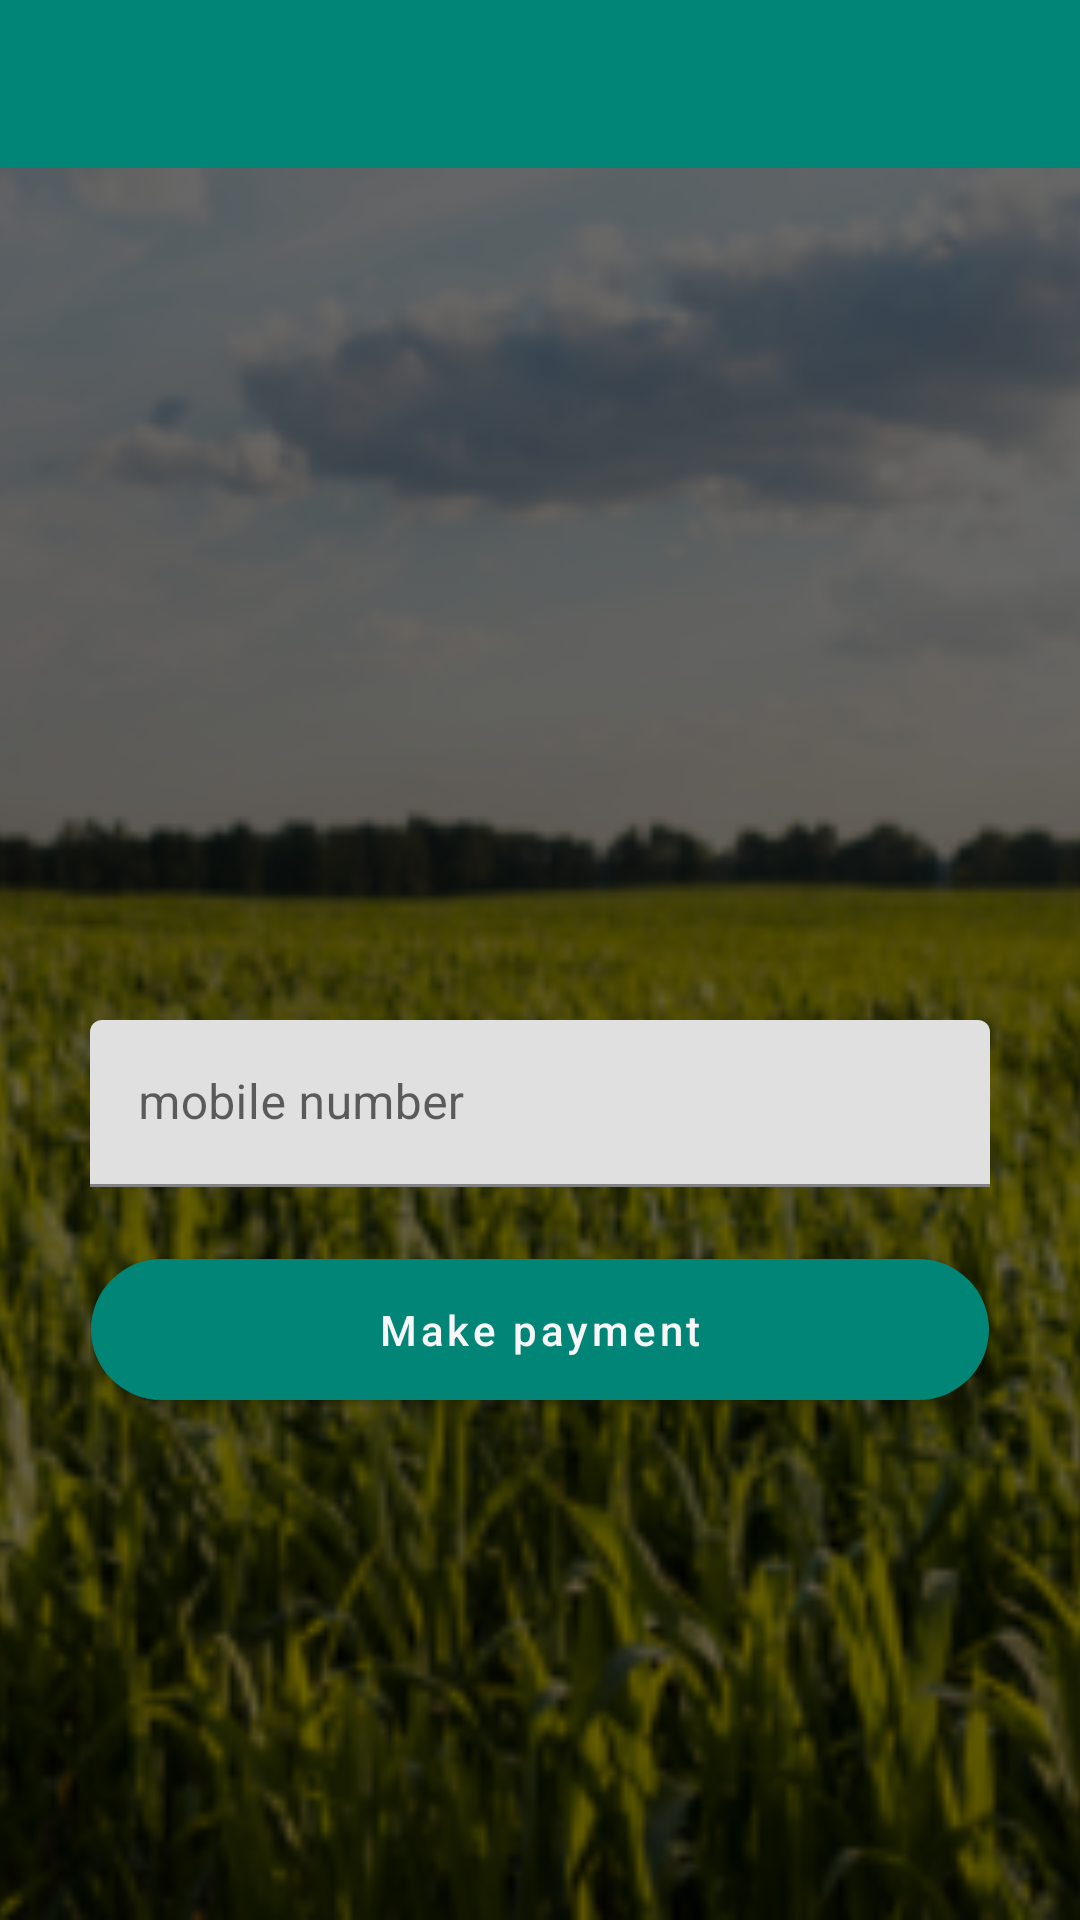

Reconstruct the res/layout file that produces this screen, plus the resources it refers to.
<!-- AndroidManifest.xml: application theme AppTheme -->
<!-- res/layout/activity_payment.xml -->
<?xml version="1.0" encoding="utf-8"?>
<LinearLayout xmlns:android="http://schemas.android.com/apk/res/android"
    android:layout_width="match_parent"
    android:layout_height="match_parent"
    xmlns:app="http://schemas.android.com/apk/res-auto"
    xmlns:tools="http://schemas.android.com/tools"
    android:orientation="vertical"
    tools:context=".auth.forgetpass">

    <com.google.android.material.appbar.AppBarLayout
        android:id="@+id/appBar"
        android:layout_width="match_parent"
        android:layout_height="wrap_content"
        android:fitsSystemWindows="true"
        android:theme="@style/ThemeOverlay.AppCompat.Dark.ActionBar">



        <FrameLayout
            android:layout_width="match_parent"
            android:layout_height="wrap_content">

            <androidx.appcompat.widget.Toolbar
                android:id="@+id/home"
                android:layout_width="match_parent"
                android:layout_height="wrap_content"
                app:contentInsetStartWithNavigation="0sp"
                app:popupTheme="@style/ThemeOverlay.AppCompat.Light" />

        </FrameLayout>
    </com.google.android.material.appbar.AppBarLayout>

    <RelativeLayout
        android:layout_width="wrap_content"
        android:layout_height="wrap_content">
        <ImageView
            android:id="@+id/feed_image"
            android:layout_width="match_parent"
            android:layout_height="match_parent"
            android:src="@drawable/background"
            android:contentDescription="@string/authDesc"
            android:fitsSystemWindows="true"
            android:scaleType="centerCrop"/>

        <View
            android:layout_width="match_parent"
            android:layout_height="match_parent"
            android:background="@color/overlay_dark_40"/>



        <LinearLayout
            android:layout_width="330dp"
            android:layout_height="wrap_content"
            android:layout_centerInParent="true"
            android:layout_centerVertical="true"
            android:orientation="vertical"
            android:padding="15dp">

            <ImageView
                android:layout_width="90dp"
                android:layout_height="90dp"
                android:layout_gravity="center_horizontal"
                android:src="@drawable/dollar"
                android:tint="@color/colorPrimary" />

            <View
                android:layout_width="0dp"
                android:layout_height="35dp" />



            <com.google.android.material.textfield.TextInputLayout
                style="@style/Widget.MaterialComponents.TextInputLayout.FilledBox"
                android:id="@+id/number"
                android:layout_width="300sp"
                android:layout_height="wrap_content"
                android:hint="@string/number"
                app:endIconMode="custom"
                app:endIconDrawable="@drawable/phone"
                android:layout_gravity="center">

                <com.google.android.material.textfield.TextInputEditText
                    android:layout_width="match_parent"
                    android:layout_height="wrap_content"
                    android:textColor="@color/blue_grey_300"
                    />
            </com.google.android.material.textfield.TextInputLayout>

            <View
                android:layout_width="0dp"
                android:layout_height="20dp" />







            <Button
                android:id="@+id/pay"
                android:layout_width="match_parent"
                android:layout_height="55dp"
                android:layout_marginLeft="-4dp"
                android:layout_marginRight="-4dp"
                android:background="@drawable/button_rounded_green_300"
                android:text="@string/pay"
                android:textAllCaps="false"
                android:textColor="@color/grey_3" />

            <View
                android:layout_width="0dp"
                android:layout_height="10dp" />


        </LinearLayout>

    </RelativeLayout>
</LinearLayout>
<!-- resources referenced by this layout -->
<resources>
  <color name="blue_grey_300">#90A4AE</color>
  <color name="colorPrimary">#008577</color>
  <color name="grey_3">#f7f7f7</color>
  <color name="overlay_dark_40">#98000000</color>
  <!-- drawable background: jpg bitmap (drawable, 103729 bytes) -->
  <!-- drawable button_rounded_green_300 (drawable) -->
  <?xml version="1.0" encoding="UTF-8"?>
      <selector xmlns:android="http://schemas.android.com/apk/res/android">
  
  
      -<item android:state_pressed="true">
  
  
      -<layer-list>
  
  
      -<item android:top="4dp" android:right="4dp" android:left="4dp" android:bottom="4dp">
  
  
      -<shape android:shape="rectangle">
  
      <corners android:topRightRadius="30dp" android:topLeftRadius="30dp" android:radius="60dp" android:bottomRightRadius="30dp" android:bottomLeftRadius="30dp"/>
  
      <solid android:color="@color/colorPrimary"/>
  
      <padding android:top="0dp" android:right="0dp" android:left="0dp" android:bottom="0dp"/>
  
      <size android:height="40dp" android:width="110dp"/>
  
  </shape>
  
  </item>
  
  </layer-list>
  
  </item>
  
  
      -<item android:state_focused="true">
  
  
      -<layer-list>
  
  
      -<item android:top="4dp" android:right="4dp" android:left="4dp" android:bottom="4dp">
  
  
      -<shape android:shape="rectangle">
  
      <corners android:topRightRadius="30dp" android:topLeftRadius="30dp" android:radius="60dp" android:bottomRightRadius="30dp" android:bottomLeftRadius="30dp"/>
  
      <solid android:color="@color/colorPrimary"/>
  
      <padding android:top="0dp" android:right="0dp" android:left="0dp" android:bottom="0dp"/>
  
      <size android:height="40dp" android:width="110dp"/>
  
  </shape>
  
  </item>
  
  </layer-list>
  
  </item>
  
  
      -<item>
  
  
      -<layer-list>
  
  
      -<item android:top="4dp" android:right="4dp" android:left="4dp" android:bottom="4dp">
  
  
      -<shape android:shape="rectangle">
  
      <corners android:topRightRadius="30dp" android:topLeftRadius="30dp" android:radius="60dp" android:bottomRightRadius="30dp" android:bottomLeftRadius="30dp"/>
  
      <solid android:color="@color/colorPrimary"/>
  
      <padding android:top="0dp" android:right="0dp" android:left="0dp" android:bottom="0dp"/>
  
      <size android:height="40dp" android:width="110dp"/>
  
  </shape>
  
  </item>
  
  </layer-list>
  
  </item>
  
  </selector>
  <string name="authDesc">access your account.</string>
  <string name="number">mobile number</string>
  <string name="pay">Make payment</string>
  <style name="AppTheme" parent="Theme.MaterialComponents.Light.NoActionBar">
          
          <item name="colorPrimary">@color/colorPrimary</item>
          <item name="colorPrimaryDark">@color/colorPrimaryDark</item>
          <item name="colorAccent">@color/colorAccent</item>
          <item name="actionMenuTextColor">#fff</item>
      </style>
  <color name="colorPrimaryDark">#00574B</color>
  <color name="colorAccent">#008577</color>
</resources>
